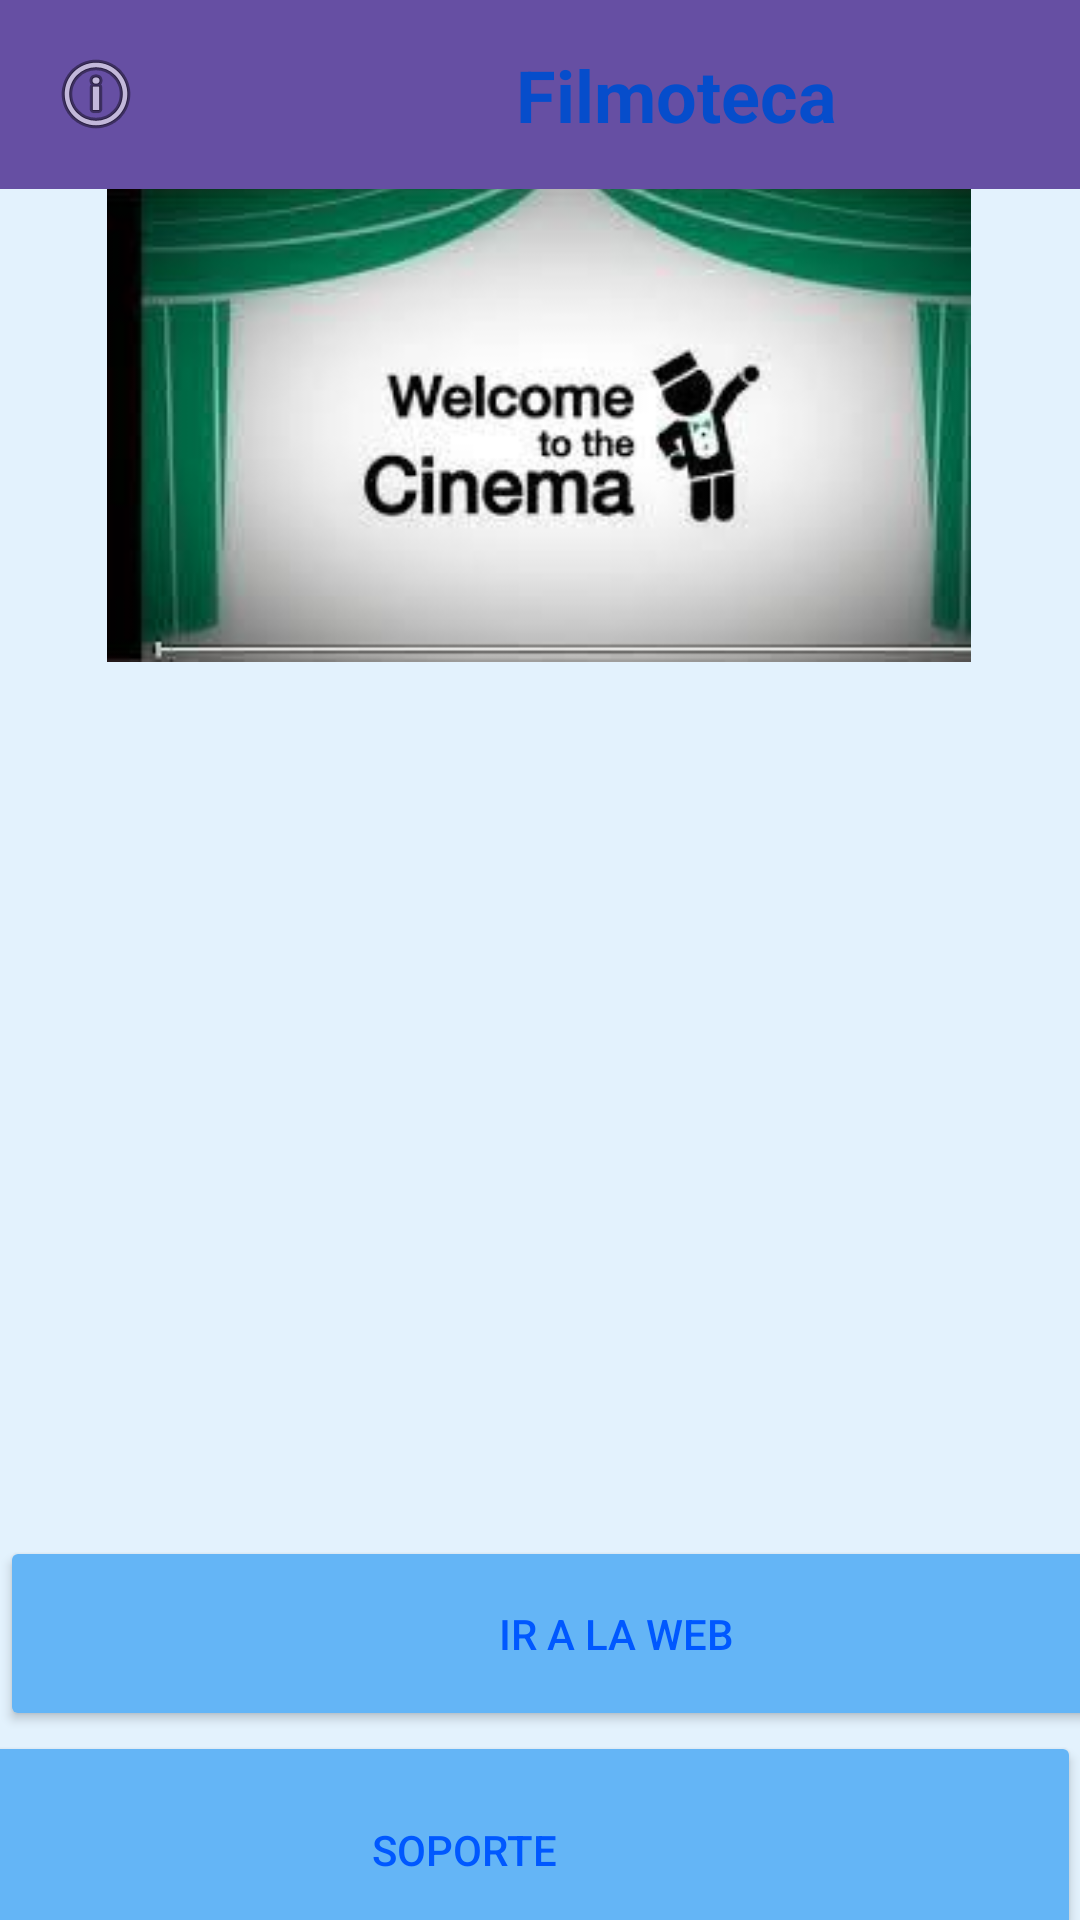

Produce the Android XML layout that renders to this screen, including the resource entries it uses.
<!-- AndroidManifest.xml: application theme FilmotecaTheme -->
<!-- res/layout/aboutactivity.xml -->
<?xml version="1.0" encoding="utf-8"?>
<androidx.constraintlayout.widget.ConstraintLayout xmlns:android="http://schemas.android.com/apk/res/android"
    xmlns:app="http://schemas.android.com/apk/res-auto"
    xmlns:tools="http://schemas.android.com/tools"
    android:layout_width="match_parent"
    android:layout_height="match_parent">

    <Button
        android:id="@+id/webButton"
        android:layout_width="411dp"
        android:layout_height="65dp"
        android:layout_marginTop="512dp"
        android:text="Ir a la web"
        android:textColorLink="@color/design_default_color_primary"
        app:cornerRadius="0dp"
        app:layout_constraintEnd_toEndOf="parent"
        app:layout_constraintHorizontal_bias="0.0"
        app:layout_constraintStart_toStartOf="parent"
        app:layout_constraintTop_toTopOf="parent" />

    <Button
        android:id="@+id/volverButton"
        android:layout_width="412dp"
        android:layout_height="73dp"
        android:text="Volver"
        app:cornerRadius="0dp"
        app:layout_constraintBottom_toBottomOf="parent"
        app:layout_constraintEnd_toEndOf="parent"
        app:layout_constraintHorizontal_bias="0.0"
        app:layout_constraintStart_toStartOf="parent"
        app:layout_constraintTop_toBottomOf="@+id/soporteButton"
        app:layout_constraintVertical_bias="0.0" />

    <Button
        android:id="@+id/soporteButton"
        android:layout_width="411dp"
        android:layout_height="79dp"
        android:text="Soporte"
        app:cornerRadius="0dp"
        app:layout_constraintEnd_toEndOf="parent"
        app:layout_constraintHorizontal_bias="1.0"
        app:layout_constraintStart_toStartOf="parent"
        app:layout_constraintTop_toBottomOf="@+id/webButton" />

    <TextView
        android:id="@+id/creador"
        android:layout_width="205dp"
        android:layout_height="36dp"
        android:text="Creado por Lucas Candela"
        android:textSize="16sp"
        app:layout_constraintBottom_toBottomOf="@+id/volverButton"
        app:layout_constraintEnd_toEndOf="parent"
        app:layout_constraintStart_toStartOf="parent"
        app:layout_constraintTop_toTopOf="parent"
        app:layout_constraintVertical_bias="0.147" />

    <ImageView
        android:id="@+id/imgabout"
        android:layout_width="288dp"
        android:layout_height="260dp"
        android:layout_marginBottom="312dp"
        android:src="@drawable/imgabout"
        app:layout_constraintBottom_toBottomOf="@+id/volverButton"
        app:layout_constraintEnd_toEndOf="parent"
        app:layout_constraintHorizontal_bias="0.495"
        app:layout_constraintStart_toStartOf="parent"
        app:layout_constraintTop_toTopOf="parent"
        app:layout_constraintVertical_bias="1.0"
        tools:srcCompat="@tools:sample/avatars" />

    <TextView
        android:id="@+id/aboutText"
        android:layout_width="411dp"
        android:layout_height="63dp"
        android:background="#664FA3"
        android:drawableStart="@android:drawable/ic_menu_info_details"
        android:drawablePadding="8dp"
        android:gravity="center"
        android:paddingStart="16dp"
        android:paddingEnd="16dp"
        android:text="Filmoteca"
        android:textSize="24sp"
        android:textStyle="bold"
        app:layout_constraintBottom_toBottomOf="parent"
        app:layout_constraintEnd_toEndOf="parent"
        app:layout_constraintHorizontal_bias="0.0"
        app:layout_constraintStart_toStartOf="parent"
        app:layout_constraintTop_toTopOf="parent"
        app:layout_constraintVertical_bias="0.0" />

</androidx.constraintlayout.widget.ConstraintLayout>
<!-- resources referenced by this layout -->
<resources>
  <!-- drawable imgabout: jpg bitmap (drawable, 7380 bytes) -->
  <style name="FilmotecaTheme" parent="Theme.AppCompat.Light.DarkActionBar">
          <item name="colorPrimary">@color/primaryColor</item>
          <item name="colorPrimaryDark">@color/primaryDarkColor</item>
          <item name="colorAccent">@color/accentColor</item>
          <item name="android:windowBackground">@color/backgroundColor</item>
          <item name="android:textColor">@color/textColor</item>
          <item name="android:buttonStyle">@style/CustomButton</item>
      </style>
  <color name="primaryColor">#1976D2</color>
  <color name="primaryDarkColor">#0D47A1</color>
  <color name="accentColor">#64B5F6</color>
  <color name="backgroundColor">#E3F2FD</color>
  <color name="textColor">#064DCB</color>
  <style name="CustomButton" parent="Widget.AppCompat.Button">
          <item name="android:backgroundTint">@color/accentColor</item>
          <item name="android:textColor">#0058FF</item>
      </style>
</resources>
